5-way image classification set "dataset_itr2" from GitHub (aarushshenoy/plant); label vocabulary: grape healthy, tomato late blight, tomato two-spotted spider mite, tomato target spot, tomato yellow leaf curl virus.

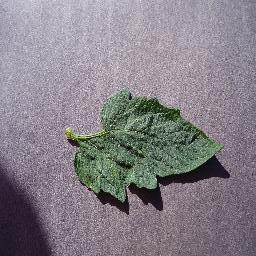
Label: tomato target spot

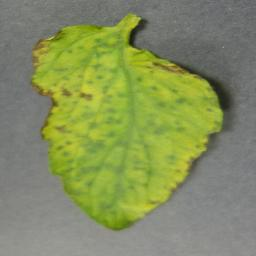
Label: tomato yellow leaf curl virus

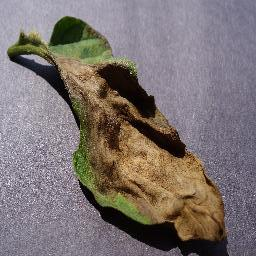
Label: tomato late blight

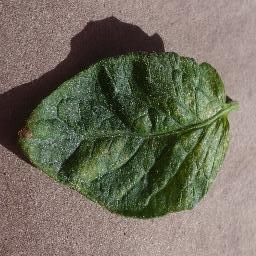
Label: tomato two-spotted spider mite

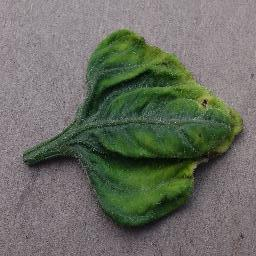
Label: tomato yellow leaf curl virus

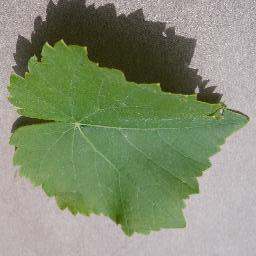
Label: grape healthy
